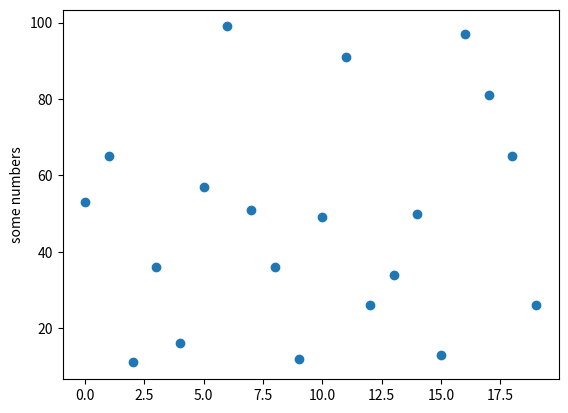

This chart was generated by the following Python code:
import matplotlib.pyplot as plt
import numpy as np


plt.plot(np.random.randint(100,size=(20)),'o')
plt.ylabel('some numbers')
plt.show()